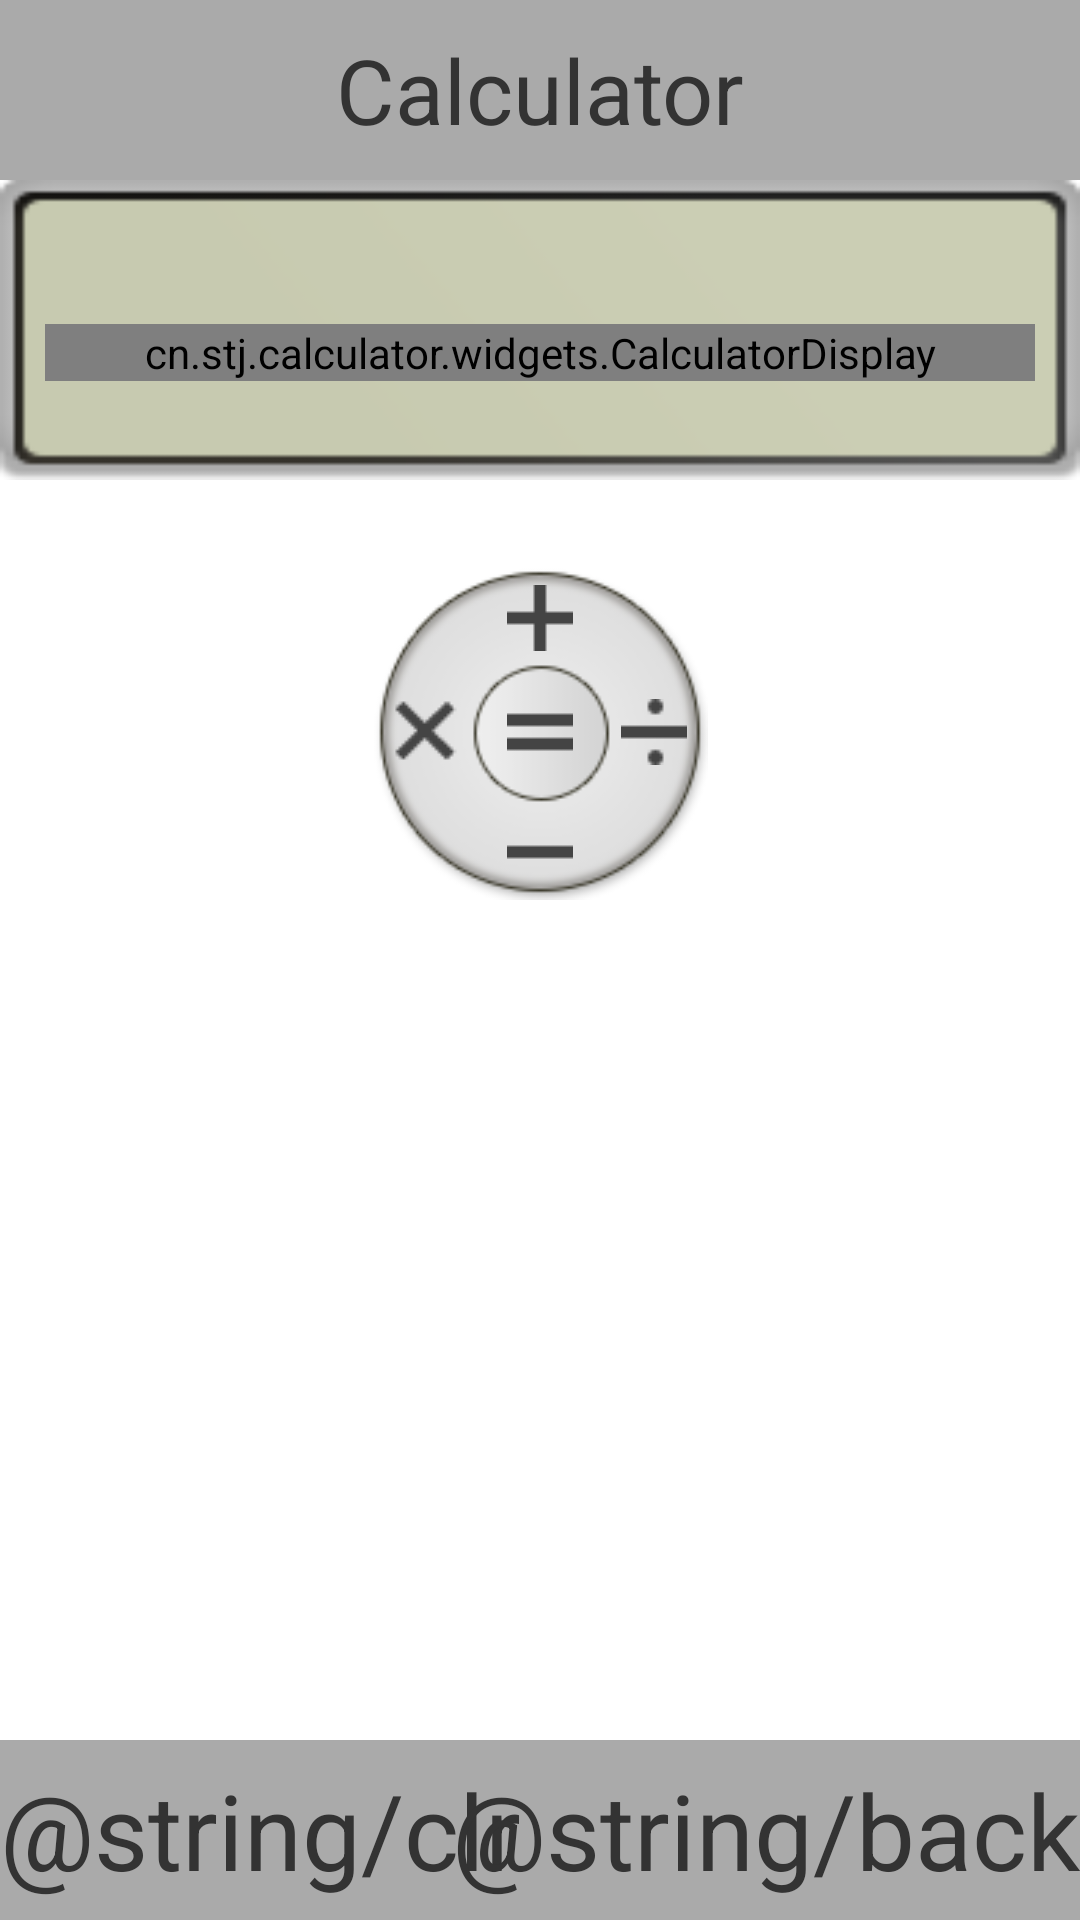

The Android layout XML behind this screen, and the referenced resources:
<!-- AndroidManifest.xml: activity theme android:Theme.Holo.NoActionBar -->
<!-- res/layout/activity_calculator.xml -->
<?xml version="1.0" encoding="utf-8"?>
<RelativeLayout xmlns:android="http://schemas.android.com/apk/res/android"
    android:layout_width="fill_parent"
    android:layout_height="fill_parent"
    android:background="@android:color/white"
     >

    <TextView
        android:id="@+id/title"
        android:layout_width="fill_parent"
        android:layout_height="60.0dip"
        android:background="@android:color/darker_gray"
        android:gravity="center"
        android:text="@string/app_name"
        android:textColor="@color/normalFgColor"
        android:textSize="30.0sp" />

    <include
        android:id="@+id/display"
        android:layout_width="match_parent"
        android:layout_height="100dp"
        android:layout_below="@id/title"
        android:layout_centerHorizontal="true"
        layout="@layout/display" />

    <RelativeLayout
        android:id="@+id/operator_layout"
        android:layout_width="112dp"
        android:layout_height="112dp"
        android:layout_below="@id/display"
        android:layout_centerHorizontal="true"
        android:layout_marginTop="28dp"
        android:background="@drawable/calculator_operator_bg" >

        <Button
            android:id="@+id/add_btn"
            android:layout_width="22dp"
            android:layout_height="22dp"
            android:layout_alignParentTop="true"
            android:layout_centerHorizontal="true"
            android:layout_marginTop="7dp"
            android:background="@drawable/add_bg"
            android:textColor="#00000000" />

        <Button
            android:id="@+id/mul_btn"
            android:layout_width="22dp"
            android:layout_height="22dp"
            android:layout_alignParentLeft="true"
            android:layout_centerVertical="true"
            android:layout_marginLeft="7dp"
            android:background="@drawable/mul_bg"
            android:textColor="#00000000" />

        <Button
            android:id="@+id/equal_btn"
            android:layout_width="22dp"
            android:layout_height="22dp"
            android:layout_centerInParent="true"
            android:background="@drawable/equal_bg"
            android:textColor="#00000000" />

        <Button
            android:id="@+id/sub_btn"
            android:layout_width="22dp"
            android:layout_height="22dp"
            android:layout_alignParentBottom="true"
            android:layout_centerHorizontal="true"
            android:layout_marginBottom="5dp"
            android:background="@drawable/sub_bg"
            android:textColor="#00000000" />

        <Button
            android:id="@+id/div_btn"
            android:layout_width="22dp"
            android:layout_height="22dp"
            android:layout_alignParentRight="true"
            android:layout_centerVertical="true"
            android:layout_marginRight="7dp"
            android:background="@drawable/div_bg"
            android:textColor="#00000000" />
    </RelativeLayout>

    <RelativeLayout
        android:id="@+id/bottom_layout"
        android:layout_width="fill_parent"
        android:layout_height="60.0dp"
        android:layout_alignParentBottom="true"
        android:background="@android:color/darker_gray" >

        <Button
            android:id="@+id/bottom_left_button"
            android:layout_width="wrap_content"
            android:layout_height="fill_parent"
            android:layout_centerVertical="true"
            android:background="@drawable/button_background_selector"
            android:text="@string/clr"
            android:textColor="@drawable/textcolor_selector"
            android:textSize="35.0sp" />

        <Button
            android:id="@+id/bottom_right_button"
            android:layout_width="wrap_content"
            android:layout_height="fill_parent"
            android:layout_alignParentRight="true"
            android:layout_centerVertical="true"
            android:background="@drawable/button_background_selector"
            android:text="@string/back"
            android:textColor="@drawable/textcolor_selector"
            android:textSize="35.0sp" />
    </RelativeLayout>

    

</RelativeLayout>
<!-- res/layout/display.xml (included above) -->
<?xml version="1.0" encoding="utf-8"?>
<RelativeLayout xmlns:android="http://schemas.android.com/apk/res/android"
    android:id="@+id/display"
    android:layout_width="fill_parent"
    android:layout_height="wrap_content"
    >

    <FrameLayout
        android:layout_width="fill_parent"
        android:layout_height="wrap_content"
        android:background="@drawable/calculator_edittext_bg"
        android:gravity="center" >

        <LinearLayout
            android:layout_width="fill_parent"
            android:layout_height="fill_parent"
            android:layout_gravity="center_vertical"
            android:clipChildren="false"
            android:clipToPadding="false"
            android:gravity="center_vertical"
            android:orientation="vertical"
            android:paddingLeft="@dimen/pad_margin_right"
            android:paddingRight="@dimen/pad_margin_right" >

            <LinearLayout
                android:layout_width="fill_parent"
                android:layout_height="wrap_content"
                android:orientation="horizontal" >

                <TextView
                    android:id="@+id/history"
                    style="@style/history_text_style"
                    android:layout_width="0dp"
                    android:layout_height="wrap_content"
                    android:layout_weight="1.0" />

                <TextView
                    android:id="@+id/equal_text_view"
                    style="@style/history_text_style"
                    android:layout_width="@dimen/history_equal_width"
                    android:layout_marginRight="@dimen/history_equal_margin_right"
                    android:text="@string/equal_on_history"
                    android:visibility="invisible" />
            </LinearLayout>

            <FrameLayout
                android:layout_width="fill_parent"
                android:layout_height="wrap_content" >

                <cn.stj.calculator.widgets.CalculatorDisplay
                    android:id="@+id/calculator_display"
                    android:layout_width="fill_parent"
                    android:layout_height="wrap_content"
                    maxDigits="@integer/max_digits" >

                    <cn.stj.calculator.widgets.CalculatorEditText style="@style/display_style" />

                    <cn.stj.calculator.widgets.CalculatorEditText style="@style/display_style" />
                </cn.stj.calculator.widgets.CalculatorDisplay>

                <TextView
                    android:id="@+id/display_text_view"
                    style="@style/display_style"
                    android:layout_width="632.0dip"
                    android:layout_gravity="right"
                    android:visibility="invisible" />
            </FrameLayout>
        </LinearLayout>

        
    </FrameLayout>

</RelativeLayout>
<!-- resources referenced by this layout -->
<resources>
  <color name="normalFgColor">#ff333333</color>
  <dimen name="history_equal_margin_right">12.0dip</dimen>
  <dimen name="history_equal_width">15.0dip</dimen>
  <dimen name="pad_margin_right">15.0dip</dimen>
  <!-- drawable add_bg (drawable) -->
  <?xml version="1.0" encoding="utf-8"?>
  <selector
    xmlns:android="http://schemas.android.com/apk/res/android">
      <item android:state_selected="true" android:drawable="@drawable/add_hl" />
      <item android:state_pressed="true" android:drawable="@drawable/add_hl" />
      <item android:state_focused="true" android:drawable="@drawable/add_hl" />
      <item android:drawable="@drawable/add_normal" />
  </selector>
  <!-- drawable button_background_selector (drawable) -->
  <?xml version="1.0" encoding="utf-8"?>
  <selector
    xmlns:android="http://schemas.android.com/apk/res/android">
      <item android:state_selected="true" android:drawable="@android:color/holo_blue_dark" />
      <item android:state_pressed="true" android:drawable="@android:color/holo_blue_dark" />
      <item android:state_focused="true" android:drawable="@android:color/holo_blue_dark" />
      <item android:drawable="@android:color/transparent" />
  </selector>
  <!-- drawable div_bg (drawable) -->
  <?xml version="1.0" encoding="utf-8"?>
  <selector
    xmlns:android="http://schemas.android.com/apk/res/android">
      <item android:state_selected="true" android:drawable="@drawable/div_hl" />
      <item android:state_pressed="true" android:drawable="@drawable/div_hl" />
      <item android:state_focused="true" android:drawable="@drawable/div_hl" />
      <item android:drawable="@drawable/div_normal" />
  </selector>
  <!-- drawable equal_bg (drawable) -->
  <?xml version="1.0" encoding="utf-8"?>
  <selector
    xmlns:android="http://schemas.android.com/apk/res/android">
      <item android:state_selected="true" android:drawable="@drawable/result_hl" />
      <item android:state_pressed="true" android:drawable="@drawable/result_hl" />
      <item android:state_focused="true" android:drawable="@drawable/result_hl" />
      <item android:drawable="@drawable/result_normal" />
  </selector>
  <!-- drawable mul_bg (drawable) -->
  <?xml version="1.0" encoding="utf-8"?>
  <selector
    xmlns:android="http://schemas.android.com/apk/res/android">
      <item android:state_selected="true" android:drawable="@drawable/mul_hl" />
      <item android:state_pressed="true" android:drawable="@drawable/mul_hl" />
      <item android:state_focused="true" android:drawable="@drawable/mul_hl" />
      <item android:drawable="@drawable/mul_normal" />
  </selector>
  <!-- drawable sub_bg (drawable) -->
  <?xml version="1.0" encoding="utf-8"?>
  <selector
    xmlns:android="http://schemas.android.com/apk/res/android">
      <item android:state_selected="true" android:drawable="@drawable/sub_hl" />
      <item android:state_pressed="true" android:drawable="@drawable/sub_hl" />
      <item android:state_focused="true" android:drawable="@drawable/sub_hl" />
      <item android:drawable="@drawable/sub_normal" />
  </selector>
  <!-- drawable textcolor_selector (drawable) -->
  <?xml version="1.0" encoding="utf-8"?>
  <selector
    xmlns:android="http://schemas.android.com/apk/res/android">
      <item android:state_selected="true" android:color="@android:color/white" />
      <item android:state_pressed="true" android:color="@android:color/white" />
      <item android:state_focused="true" android:color="@android:color/white" />
      <item android:color="#ff333333" />
  </selector>
  <string name="app_name">Calculator</string>
  <string name="back">返回</string>
  <string name="clr">清除</string>
  <string name="equal_on_history">=</string>
  <dimen name="display_text_size">32.0dip</dimen>
  <color name="show_screen_text_color">#ff2a2a32</color>
  <dimen name="display_textview_padding_horizontal">5.0dip</dimen>
  <dimen name="history_text_size">18.0dip</dimen>
</resources>
